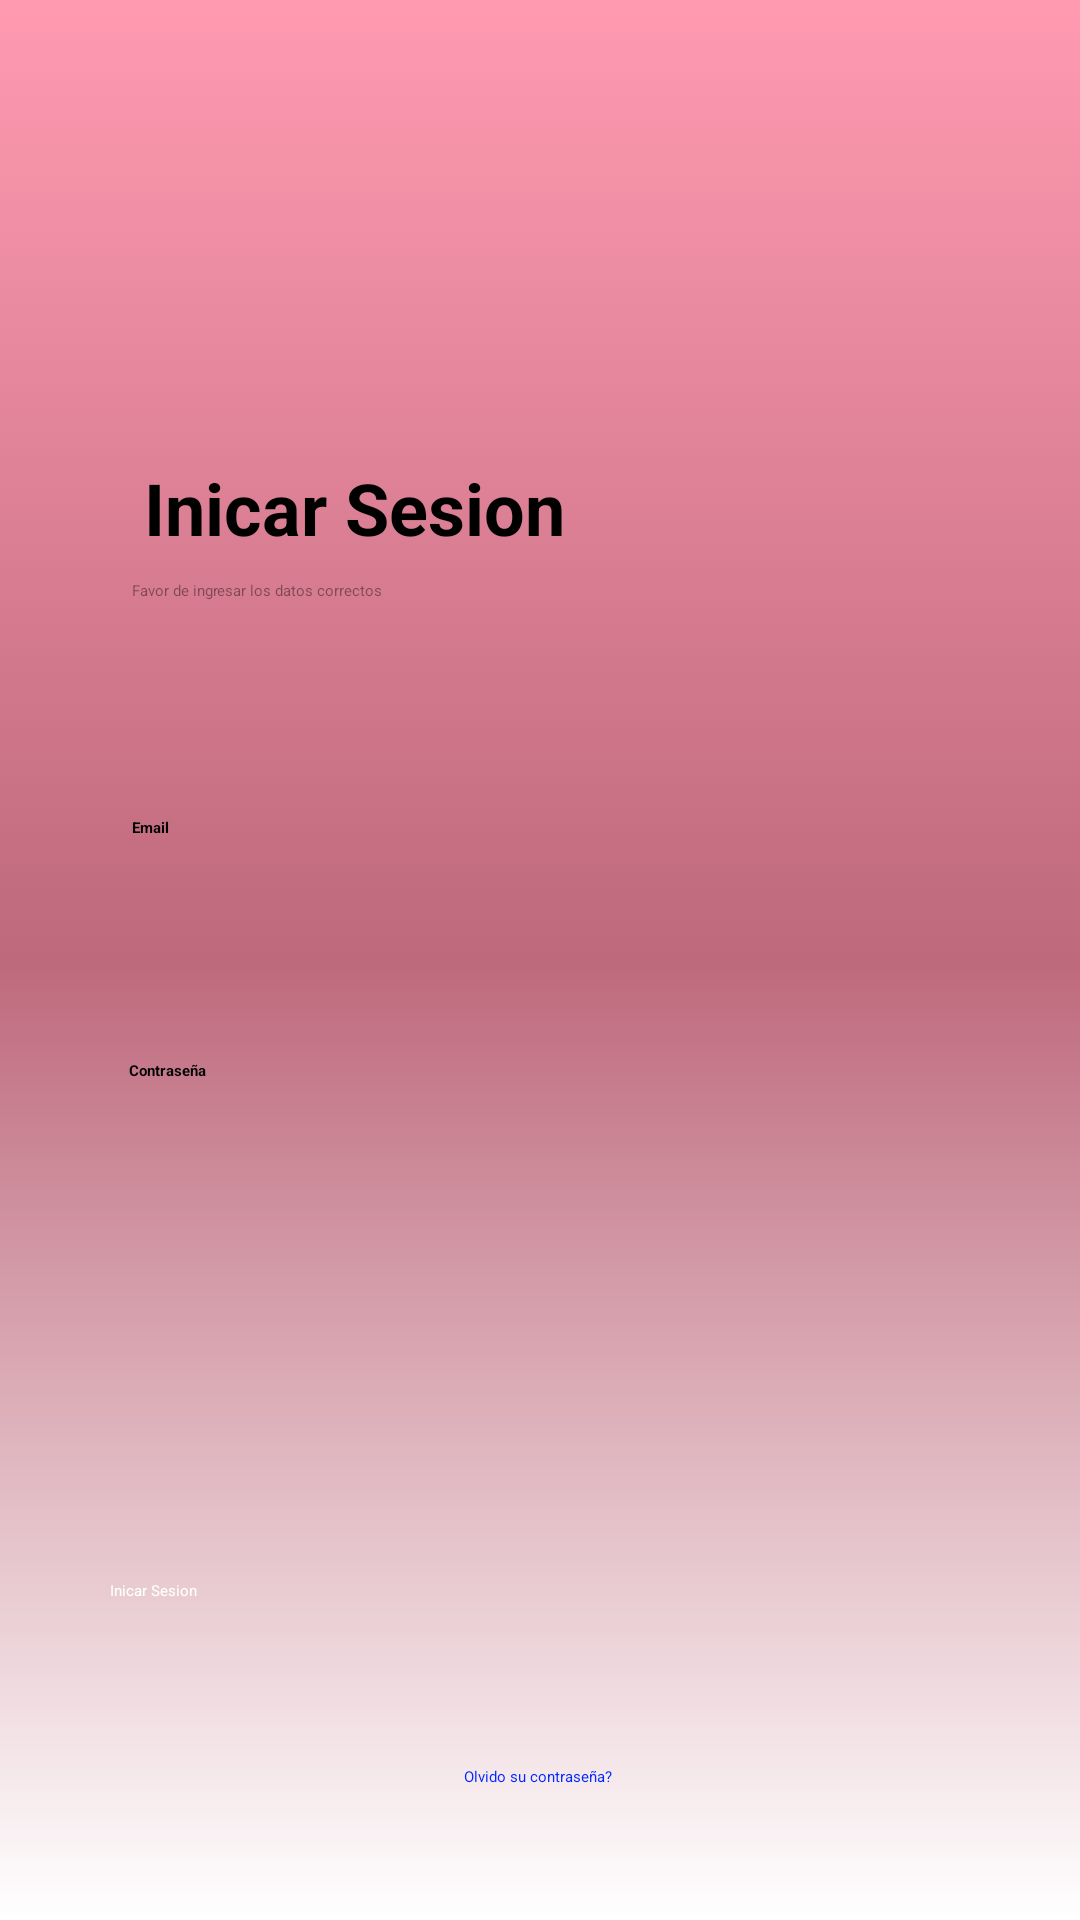

Produce the Android XML layout that renders to this screen, including the resource entries it uses.
<!-- AndroidManifest.xml: application theme Theme.Demeter -->
<!-- res/layout/activity_login.xml -->
<?xml version="1.0" encoding="utf-8"?>
<androidx.constraintlayout.widget.ConstraintLayout xmlns:android="http://schemas.android.com/apk/res/android"
    xmlns:app="http://schemas.android.com/apk/res-auto"
    xmlns:tools="http://schemas.android.com/tools"
    android:layout_width="match_parent"
    android:layout_height="match_parent"
    android:background="@drawable/fondodegradable"
    tools:context=".ui.LoginSingUp.Login">

        <ImageView
            android:id="@+id/atras1"
            android:layout_width="wrap_content"
            android:layout_height="wrap_content"
            android:layout_marginTop="48dp"
            app:layout_constraintEnd_toEndOf="parent"
            app:layout_constraintHorizontal_bias="0.041"
            app:layout_constraintStart_toStartOf="parent"
            app:layout_constraintTop_toTopOf="parent"
            app:srcCompat="@drawable/baseline_arrow_back_ios_new_24" />

        <ImageView
            android:id="@+id/Rectangulo"
            android:layout_width="412dp"
            android:layout_height="531dp"
            app:layout_constraintBottom_toBottomOf="parent"
            app:layout_constraintEnd_toEndOf="parent"
            app:layout_constraintHorizontal_bias="1.0"
            app:layout_constraintStart_toStartOf="parent"
            app:srcCompat="@drawable/rectangulo" />

        <TextView
            android:id="@+id/Registrarse1"
            android:layout_width="wrap_content"
            android:layout_height="wrap_content"
            android:layout_marginStart="48dp"
            android:layout_marginTop="44dp"
            android:text="@string/IniciarSesion"
            android:textSize="24sp"
            android:textStyle="bold"
            app:layout_constraintStart_toStartOf="parent"
            app:layout_constraintTop_toTopOf="@+id/Rectangulo" />

        <TextView
            android:id="@+id/nota1"
            android:layout_width="145dp"
            android:layout_height="63dp"
            android:layout_marginStart="44dp"
            android:layout_marginTop="8dp"
            android:text="@string/Nota"
            android:textColor="#6B000000"
            app:layout_constraintStart_toStartOf="parent"
            app:layout_constraintTop_toBottomOf="@+id/Registrarse1" />

        <TextView
            android:id="@+id/email"
            android:layout_width="wrap_content"
            android:layout_height="wrap_content"
            android:layout_marginStart="44dp"
            android:layout_marginTop="16dp"
            android:text="@string/Email"
            android:textStyle="bold"
            app:layout_constraintStart_toStartOf="parent"
            app:layout_constraintTop_toBottomOf="@+id/nota1" />

        <TextView
            android:id="@+id/Contraseña"
            android:layout_width="wrap_content"
            android:layout_height="wrap_content"
            android:layout_marginTop="20dp"
            android:text="@string/contraseña"
            android:textStyle="bold"
            app:layout_constraintEnd_toEndOf="parent"
            app:layout_constraintHorizontal_bias="0.129"
            app:layout_constraintStart_toStartOf="parent"
            app:layout_constraintTop_toBottomOf="@+id/Email" />

        <EditText
            android:id="@+id/contraseñai"
            android:layout_width="193dp"
            android:layout_height="38dp"
            android:layout_marginTop="12dp"
            android:ems="10"
            android:inputType="textPassword"
            android:textAlignment="center"
            android:textColor="#63000000"
            android:textSize="14sp"
            app:layout_constraintEnd_toEndOf="parent"
            app:layout_constraintHorizontal_bias="0.201"
            app:layout_constraintStart_toStartOf="parent"
            app:layout_constraintTop_toBottomOf="@+id/Contraseña" />

        <Button
            android:id="@+id/botoniniciosesion"
            android:layout_width="286dp"
            android:layout_height="48dp"
            android:backgroundTint="#634C57"
            android:shadowColor="#FFFFFF"
            android:text="@string/IniciarSesion"
            android:textColor="#FFFFFF"
            android:textColorHighlight="#FFFFFF"
            android:textColorHint="#FFFFFF"
            android:textColorLink="#FFFFFF"
            app:layout_constraintBottom_toBottomOf="parent"
            app:layout_constraintEnd_toEndOf="parent"
            app:layout_constraintHorizontal_bias="0.496"
            app:layout_constraintStart_toStartOf="parent"
            app:layout_constraintTop_toTopOf="@+id/Rectangulo"
            app:layout_constraintVertical_bias="0.865"
            app:rippleColor="#E63D3D"
            app:strokeColor="#FFFFFF" />

        <TextView
            android:id="@+id/olvidocontra"
            android:layout_width="wrap_content"
            android:layout_height="wrap_content"
            android:text="@string/olvidocontraseña"
            android:textColor="#0027FF"
            android:textColorHint="#1A2B8C"
            app:layout_constraintBottom_toBottomOf="parent"
            app:layout_constraintEnd_toEndOf="parent"
            app:layout_constraintHorizontal_bias="0.498"
            app:layout_constraintStart_toStartOf="parent"
            app:layout_constraintTop_toBottomOf="@+id/botoniniciosesion"
            app:layout_constraintVertical_bias="0.239" />

        <ImageView
            android:id="@+id/demeterlogoi"
            android:layout_width="270dp"
            android:layout_height="275dp"
            android:layout_marginBottom="8dp"
            app:layout_constraintBottom_toTopOf="@+id/Rectangulo"
            app:layout_constraintEnd_toEndOf="parent"
            app:layout_constraintHorizontal_bias="0.496"
            app:layout_constraintStart_toStartOf="parent"
            app:srcCompat="@drawable/demeter__6_"
            app:tint="#000000" />

        <EditText
            android:id="@+id/Email"
            android:layout_width="192dp"
            android:layout_height="46dp"
            android:layout_marginTop="8dp"
            android:ems="10"
            android:inputType="textEmailAddress"
            app:layout_constraintEnd_toEndOf="parent"
            app:layout_constraintHorizontal_bias="0.2"
            app:layout_constraintStart_toStartOf="parent"
            app:layout_constraintTop_toBottomOf="@+id/email" />


</androidx.constraintlayout.widget.ConstraintLayout>
<!-- resources referenced by this layout -->
<resources>
  <!-- drawable demeter__6_: png bitmap (drawable, 58108 bytes) -->
  <!-- drawable fondodegradable (drawable) -->
  <?xml version="1.0" encoding="utf-8"?>
  <selector xmlns:android="http://schemas.android.com/apk/res/android">
  
      <item>
          <shape android:shape="rectangle">
                  <gradient
                      android:startColor="@color/coloruno"
                      android:centerColor="@color/colordos"
                      android:endColor="@color/white"
                      android:angle="270"
  
                      />
  
              <gradient
                  android:startColor="@color/coloruno"
                  android:centerX=".5"
                  android:centerY=".5"
                  android:angle="270"
  
                  />
  
          </shape>
  
  
      </item>
  </selector>
  <!-- drawable rectangulo (drawable) -->
  <?xml version="1.0" encoding="utf-8"?>
  <shape xmlns:android="http://schemas.android.com/apk/res/android" android:shape="rectangle">
  
      <size
          android:height="525dp"
          android:width="415dp"/>
      <solid android:color="@color/white"/>
      <corners android:topLeftRadius="30dp"
          android:topRightRadius="30dp"/>
  
  </shape>
  <string name="Email">Email</string>
  <string name="IniciarSesion">Inicar Sesion</string>
  <string name="Nota">Favor de ingresar los datos correctos</string>
  <color name="coloruno">#FF9AB1</color>
  <color name="colordos">#BE697C</color>
  <color name="white">#FFFFFFFF</color>
</resources>
